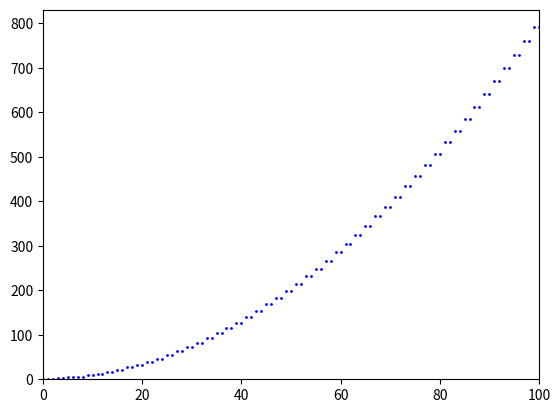
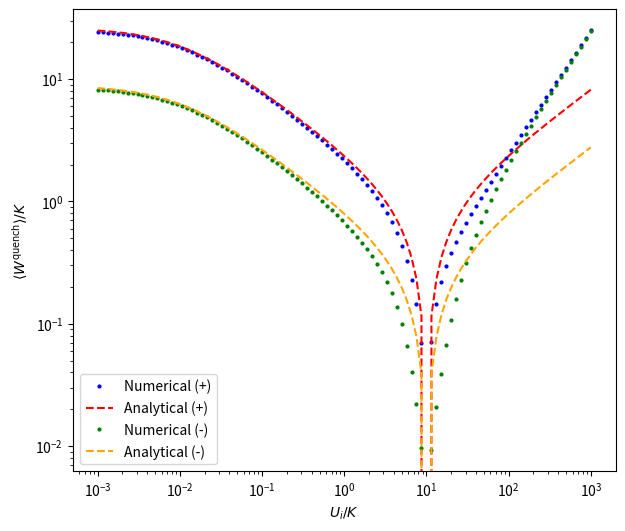
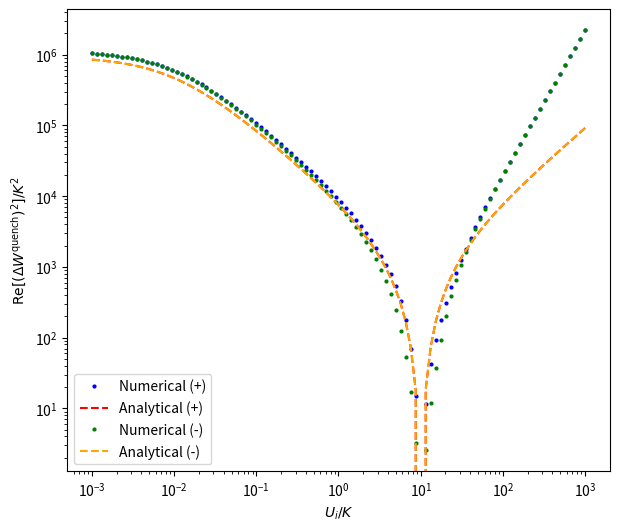

Write the Python code that produced these figures, in order.
import numpy as np
from scipy.linalg import eigh
import matplotlib.pyplot as plt

def twomode_bose_hubbard_hamiltonian(N, K, U):
    """
    Constructs the two-mode Bose-Hubbard Hamiltonian matrix in the Fock basis (left-right basis)
    
    Parameters:
    - N: Total number of bosons
    - K: Tunneling coefficient
    - U: Self-interaction coefficient
    
    Returns:
    - H: The Hamiltonian matrix 
    """
    # Label of basis states: 0 to N bosons in mode 1 (left well) , rest in mode 2 (right well)
    dim = N + 1
    
    # Initialize the Hamiltonian matrix
    H = np.zeros((dim, dim))
    
    # Interaction term (dagonal): U/4 *(n1-n2)^2 
    for n1 in range(N + 1):
        n2 = N - n1
        interaction_energy = (U / 4) * (n1 - n2)**2
        H[n1, n1] = interaction_energy
    
    # Tunneling term: -k/2 * (a1^dagger a2 + a2^dagger a1)
    for n1 in range(1, N + 1):
        # Off-diagonal tunneling elements
        H[n1, n1 - 1] = H[n1 - 1, n1] = -K/2 * np.sqrt(n1 * (N - n1 + 1))
    
    return H

##############################################################################################################################################

# Parameters initialization
N = 100 # Number of particles
K = 10   # Tunneling strength 
#U_f = K/2 # Interaction strength 
U_f=10*K
# Construct the final Hamiltonian
H_f = twomode_bose_hubbard_hamiltonian(N, K, U_f)
# Final plasma frequency
omega_f=K*(U_f*N/K+1)**0.5
# In the following we study the energy spectrum of H_f
final_eigenvalues, final_eigenvectors = eigh(H_f)
spectrum_label=np.arange(0,final_eigenvalues.shape[0],1)
plt.plot(spectrum_label,(final_eigenvalues-final_eigenvalues[0])/omega_f,'o',markersize=1,color='blue')
plt.xlim(0,100)
plt.ylim(0)
plt.show()
print(final_eigenvalues[2],final_eigenvalues[0],final_eigenvalues[2]-final_eigenvalues[1],omega_f)


##############################################################################################################################################
# Possible initial values of the self interaction term
U_range=np.geomspace(pow(10,-3)*K,pow(10,3)*K,100)

signs_list = [1, -1]
colors_num = ['blue', 'green']
colors_ana = ['red', 'orange']
labels = ['+', '-']

# Create two separate figures
fig1, ax1 = plt.subplots(figsize=(7, 6)) # Figure for Average Work
fig2, ax2 = plt.subplots(figsize=(7, 6)) # Figure for Variance

for idx, sigma in enumerate(signs_list):

    # Evaluation of the average work and the real part of the variance for a sudden quench
    W=[]
    W_analytic=[]
    W_squared_analytic=[] # second moment of work
    W_var=[]
    W_var_analytic=[]

    for U_i in U_range:
        H_i = twomode_bose_hubbard_hamiltonian(N, K, U_i)
        omega_i = K * (U_i * N / K + 1)**0.5
        
        eigenvalues, eigenvectors = eigh(H_i)
        ground_state = eigenvectors[:, 0]
        second_exited = eigenvectors[:, 2] 
        fourth_exited= eigenvectors[:,4]
        

        # We need to make sure that the value of the eigenstate of the ground state of H_i is positive in the origine of the 
        # x=(n1-n2)/2 axis
        origine = N// 2
        
        #if ground_state[origine] < 0:
            #ground_state = -ground_state
            
        # The second exited state must be negative in yhe origine
        if second_exited[origine] >0:
            second_exited = -second_exited

        if fourth_exited[origine] <0:
            fourth_exited = -fourth_exited  
        # Initial superposition
        initial_state = 1/np.sqrt(2) * (second_exited+ sigma * fourth_exited)

        # Evaluation of the average work for every U_i
        W.append(np.dot(initial_state,H_f.dot(initial_state))-np.dot(initial_state,H_i.dot(initial_state)))
        W_analytic.append(N/4*(U_f-U_i)*K/omega_i*(7 + sigma * np.sqrt(12)))
        
        # Evaluation of the variance
        work_op=H_f-H_i
        work_op_squared=work_op@work_op
        W_var.append(np.dot(initial_state,work_op_squared.dot(initial_state))-np.dot(initial_state,work_op.dot(initial_state))**2)
        
        term_x4 = 76 + sigma * 14 * np.sqrt(12)
        term_x2_squared = (7 + sigma * np.sqrt(12))**2
        W_var_analytic.append((N*(U_f-U_i)*K/omega_i)**2/16 * (term_x4 - term_x2_squared))

    Average_quantum_work=np.array(W)
    Average_quantum_work_analytic=np.array(W_analytic)
    Work_variance=np.array(W_var)
    Work_variance_analytic=np.array(W_var_analytic)

    #Plot of the average quantum work
    ax1.plot(U_range/K, np.abs(Average_quantum_work/N/K),'o',markersize=2,label=f'Numerical ({labels[idx]})',color=colors_num[idx])
    ax1.plot(U_range/K, np.abs(Average_quantum_work_analytic/K/N),label=f'Analytical ({labels[idx]})',color=colors_ana[idx], linestyle='--')

    #Plot of the work variance
    ax2.plot(U_range/K, Work_variance/(K**2),'o',markersize=2,label=f'Numerical ({labels[idx]})',color=colors_num[idx])
    ax2.plot(U_range/K, Work_variance_analytic/(K**2),label=f'Analytical ({labels[idx]})',color=colors_ana[idx], linestyle='--')

ax1.set_xlabel(r'$U_i/K$')
ax1.set_ylabel(r'$\langle W^{\mathrm{quench}}\rangle/K$')
ax1.set_xscale('log')
ax1.set_yscale('log')
ax1.legend()
#ax1.set_title("Average Quantum Work")

ax2.set_xlabel(r'$U_i/K$')
ax2.set_ylabel(r'$\mathrm{Re}\left[(\Delta W^{\mathrm{quench}})^2\right]/K^2$')
ax2.set_xscale('log')
ax2.set_yscale('log')
ax2.legend()
#ax2.set_title("Work Variance")

plt.show()
